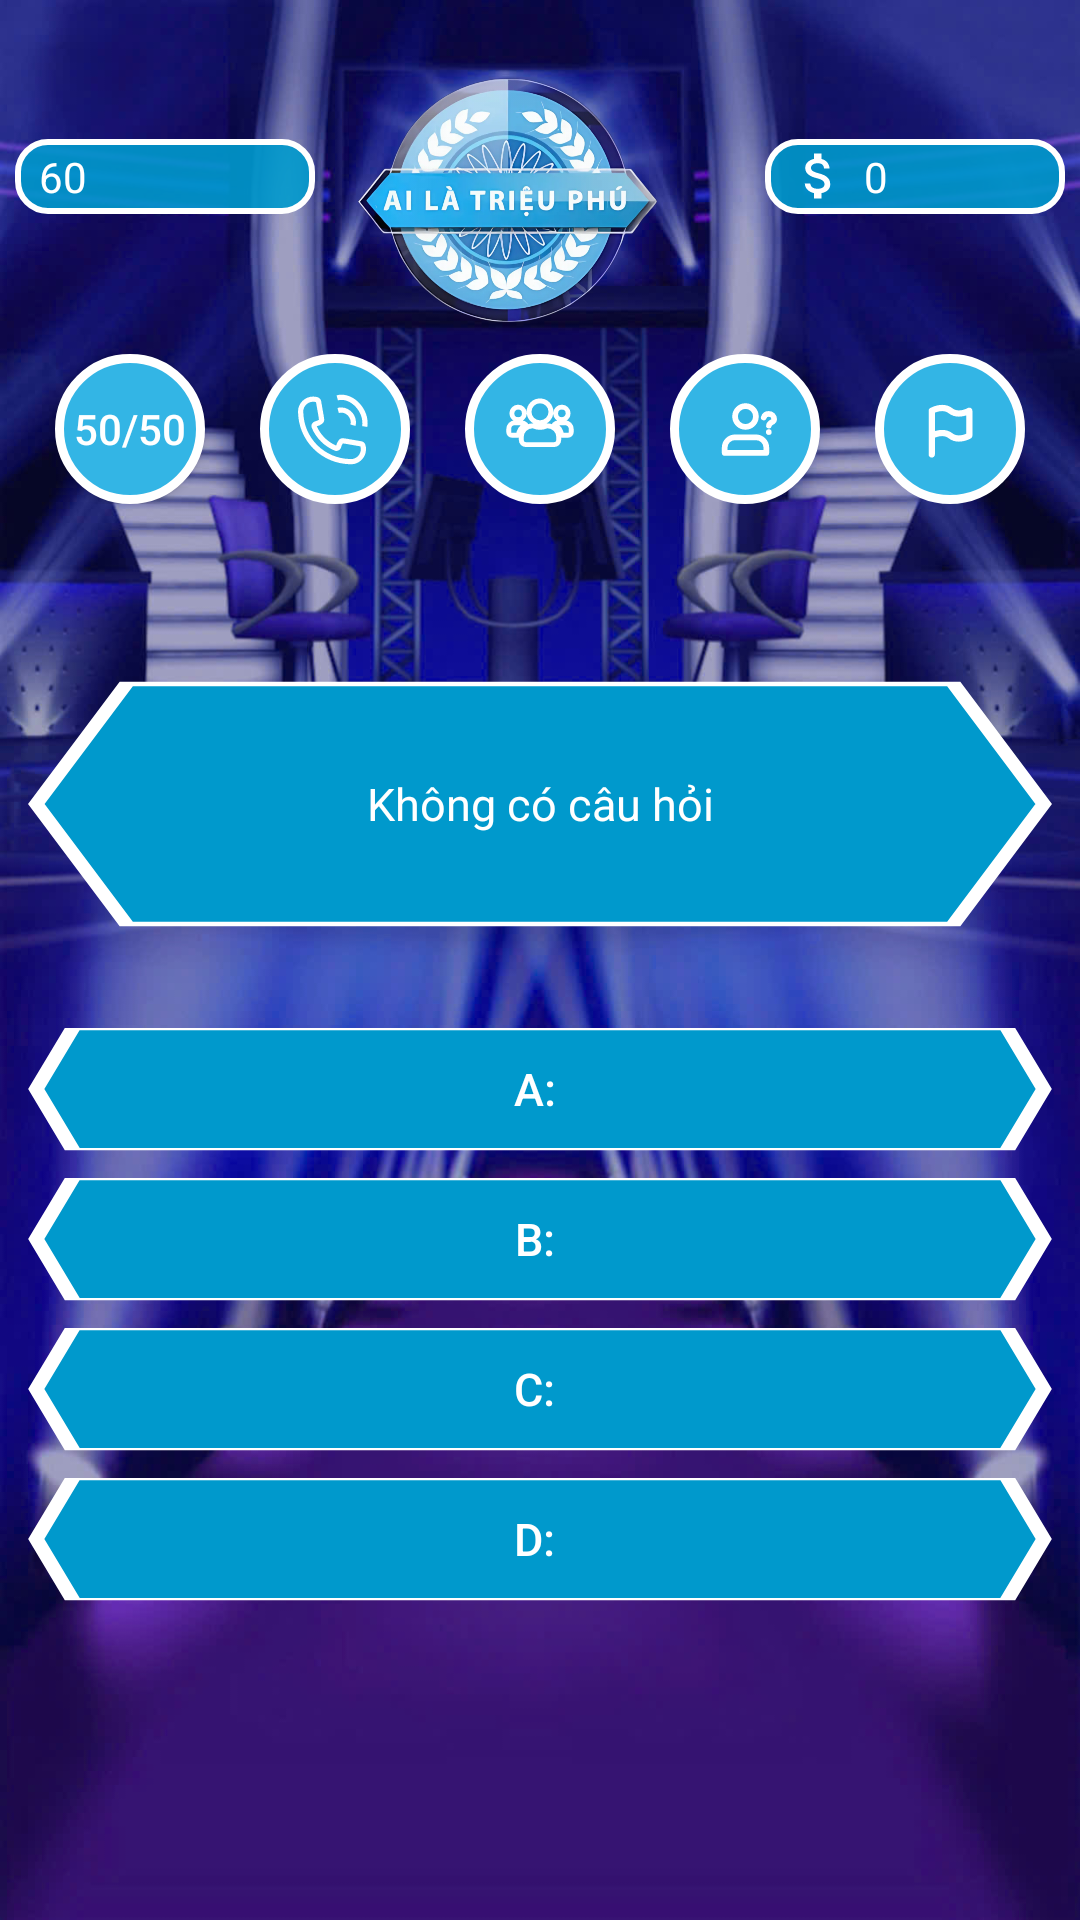

This screen was rendered from an Android layout file. Write that file and the resources it references.
<!-- AndroidManifest.xml: application theme Theme.BTL_AiLaTrieuPhu -->
<!-- res/layout/activity_start.xml -->
<?xml version="1.0" encoding="utf-8"?>
<LinearLayout xmlns:android="http://schemas.android.com/apk/res/android"
    android:layout_width="match_parent"
    android:layout_height="match_parent"
    android:background="@drawable/bg_trangchu"
    android:orientation="vertical">

    
    <LinearLayout
        android:layout_width="match_parent"
        android:layout_height="wrap_content"
        android:orientation="horizontal"
        android:gravity="center">

        <TextView
            android:id="@+id/tvTime"
            android:layout_width="100dp"
            android:background="@drawable/bg_blue_corner_10"
            android:drawableLeft="@drawable/icon_time"
            android:drawablePadding="5dp"
            android:text="60"
            android:textColor="@color/white"
            android:gravity="center_vertical"
            android:paddingLeft="8dp"
            android:layout_height="25dp"/>

        
        <ImageView
            android:layout_width="110dp"
            android:layout_height="110dp"
            android:layout_marginTop="8dp"
            android:layout_marginRight="30dp"
            android:layout_marginLeft="10dp"
            android:src="@drawable/img_logo" />

        <TextView
            android:id="@+id/tvTienThuong"
            android:layout_width="100dp"
            android:background="@drawable/bg_blue_corner_10"
            android:drawableLeft="@drawable/icon_money"
            android:drawablePadding="5dp"
            android:text="0"
            android:textColor="@color/white"
            android:gravity="center_vertical"
            android:paddingLeft="8dp"
            android:layout_height="25dp"/>
    </LinearLayout>

    
    <LinearLayout
        android:layout_width="match_parent"
        android:layout_height="wrap_content"
        android:orientation="horizontal"
        android:gravity="center">

        <Space
            android:id="@+id/space1"
            android:layout_width="0dp"
            android:layout_height="0dp"
            android:layout_weight="1" />

        <Button
            android:id="@+id/btn5050"
            android:layout_width="50dp"
            android:layout_height="50dp"
            android:text="50/50"
            android:textColor="@color/white"
            android:background="@drawable/bg_oval_blue"
            android:contentDescription="Trợ giúp 50 50" />

        <Space
            android:id="@+id/space2"
            android:layout_width="0dp"
            android:layout_height="0dp"
            android:layout_weight="1" />


        <ImageButton
            android:id="@+id/imgbtnCall"
            android:layout_width="50dp"
            android:layout_height="50dp"
            android:background="@drawable/bg_oval_blue"
            android:contentDescription="Trợ giúp gọi điện thoại cho người thân"
            android:src="@drawable/icon_call" />

        <Space
            android:id="@+id/space3"
            android:layout_width="0dp"
            android:layout_height="0dp"
            android:layout_weight="1" />


        <ImageButton
            android:id="@+id/imgbtnAskTheAudience"
            android:layout_width="50dp"
            android:layout_height="50dp"
            android:background="@drawable/bg_oval_blue"
            android:contentDescription="Trợ giúp hỏi ý kiến khán giả trong trường quay"
            android:src="@drawable/icon_users" />

        <Space
            android:id="@+id/space4"
            android:layout_width="0dp"
            android:layout_height="0dp"
            android:layout_weight="1" />


        <ImageButton
            android:id="@+id/imgbtnOnSiteAdvisory"
            android:layout_width="50dp"
            android:layout_height="50dp"
            android:background="@drawable/bg_oval_blue"
            android:contentDescription="Trợ giúp tổ tư vấn tại chỗ"
            android:src="@drawable/icon_user_question" />

        <Space
            android:id="@+id/space5"
            android:layout_width="0dp"
            android:layout_height="0dp"
            android:layout_weight="1" />


        <ImageButton
            android:id="@+id/imgbtnEndGame"
            android:layout_width="50dp"
            android:layout_height="50dp"
            android:background="@drawable/bg_oval_blue"
            android:contentDescription="Dừng cuộc chơi"
            android:src="@drawable/icon_flag" />

        <Space
            android:id="@+id/space6"
            android:layout_width="0dp"
            android:layout_height="0dp"
            android:layout_weight="1" />

    </LinearLayout>

    
    <TextView
        android:id="@+id/tvQuestion"
        android:layout_width="match_parent"
        android:layout_height="100dp"
        android:layout_marginTop="50dp"
        android:gravity="center"
        android:text="Không có câu hỏi"
        android:textColor="@color/white"
        android:textSize="15sp"
        android:padding="30dp"
        android:background="@drawable/bg_hexagon_question"/>

    
    <LinearLayout
        android:layout_width="match_parent"
        android:layout_height="wrap_content"
        android:orientation="vertical"
        android:gravity="center"
        android:layout_marginTop="20dp">

        <Button
            android:id="@+id/btnAnswerA"
            android:layout_width="match_parent"
            android:layout_height="50dp"
            android:gravity="center"
            android:text="A: "
            android:textAllCaps="false"
            android:textColor="@color/white"
            android:textSize="15sp"
            android:background="@drawable/btn_answer"/>

        <Button
            android:id="@+id/btnAnswerB"
            android:layout_width="match_parent"
            android:layout_height="50dp"
            android:gravity="center"
            android:text="B: "
            android:textAllCaps="false"
            android:textColor="@color/white"
            android:textSize="15sp"
            android:background="@drawable/btn_answer"/>

        <Button
            android:id="@+id/btnAnswerC"
            android:layout_width="match_parent"
            android:layout_height="50dp"
            android:gravity="center"
            android:text="C: "
            android:textAllCaps="false"
            android:textColor="@color/white"
            android:textSize="15sp"
            android:background="@drawable/btn_answer"/>

        <Button
            android:id="@+id/btnAnswerD"
            android:layout_width="match_parent"
            android:layout_height="50dp"
            android:gravity="center"
            android:text="D: "
            android:textAllCaps="false"
            android:textColor="@color/white"
            android:textSize="15sp"
            android:background="@drawable/btn_answer"/>

    </LinearLayout>
</LinearLayout>
<!-- resources referenced by this layout -->
<resources>
  <!-- drawable bg_blue_corner_10 (drawable) -->
  <?xml version="1.0" encoding="utf-8"?>
  <shape xmlns:android="http://schemas.android.com/apk/res/android">
      <solid android:color="#E60099CC"/>
      <corners android:radius="10dp"/>
      <stroke android:color="#fff" android:width="2dp"/>
  </shape>
  <!-- drawable bg_hexagon_question (drawable) -->
  <vector xmlns:android="http://schemas.android.com/apk/res/android"
      android:width="30dp"
      android:height="30dp"
      android:viewportWidth="20"
      android:viewportHeight="20">
    <path
        android:pathData="M2.338,
                          2L0.672,
                          10L2.338,
                          18L17.662,
                          18L19.328,
                          10L17.662,
                          2L5.338,2z"
        android:fillColor="@android:color/holo_blue_dark"
        android:strokeColor="#ffffff"
        android:strokeWidth="0.3"/>
  </vector>
  
  
  <!-- drawable bg_oval_blue (drawable) -->
  <?xml version="1.0" encoding="utf-8"?>
  <selector xmlns:android="http://schemas.android.com/apk/res/android">
      <item android:state_pressed="false">
          <shape android:shape="oval">
              <stroke
                  android:color="@android:color/white"
                  android:width="3dp" />
  
              <solid android:color="@android:color/holo_blue_light"/>
          </shape>
      </item>
  
      <item android:state_pressed="true">
          <shape android:shape="oval">
              <stroke
                  android:color="#80FFFFFF"
                  android:width="3dp" />
  
              <solid android:color="#8033B5E5"/>
          </shape>
      </item>
  </selector>
  <!-- drawable btn_answer (drawable) -->
  <?xml version="1.0" encoding="utf-8"?>
  <selector xmlns:android="http://schemas.android.com/apk/res/android">
      <item
          android:state_pressed="false"
          android:drawable="@drawable/bg_hexagon_answer"/>
  
      
      <item
          android:state_pressed="true"
          android:drawable="@drawable/bg_hexagon_answer_pressed"/>
  </selector>
  <style name="Theme.BTL_AiLaTrieuPhu" parent="Theme.AppCompat.Light.NoActionBar">
          
          <item name="colorPrimary">@color/purple_500</item>
          <item name="colorPrimaryVariant">@color/purple_700</item>
          <item name="colorOnPrimary">@color/white</item>
          
          <item name="colorSecondary">@color/teal_200</item>
          <item name="colorSecondaryVariant">@color/teal_700</item>
          <item name="colorOnSecondary">@color/black</item>
          
          <item name="android:statusBarColor">?attr/colorPrimaryVariant</item>
          
      </style>
  <!-- drawable bg_hexagon_answer (drawable) -->
  <vector xmlns:android="http://schemas.android.com/apk/res/android"
      android:width="30dp"
      android:height="30dp"
      android:viewportWidth="20"
      android:viewportHeight="20">
    <path
        android:pathData="M1.338,
                          2L0.672,
                          10L1.338,
                          18L18.662,
                          18L19.328,
                          10L18.662,
                          2L5.338,2z"
        android:fillColor="@android:color/holo_blue_dark"
        android:strokeColor="#ffffff"
        android:strokeWidth="0.3"/>
  </vector>
  <!-- drawable bg_hexagon_answer_pressed (drawable) -->
  <vector xmlns:android="http://schemas.android.com/apk/res/android"
      android:width="30dp"
      android:height="30dp"
      android:viewportWidth="20"
      android:viewportHeight="20">
    <path
        android:pathData="M1.338,
                          2L0.672,
                          10L1.338,
                          18L18.662,
                          18L19.328,
                          10L18.662,
                          2L5.338,2z"
        android:fillColor="#B30099CC"
        android:strokeColor="#ffffff"
        android:strokeWidth="0.3"/>
  </vector>
  <!-- not gathered from this repository: default colours our renderer supplied (Android Studio template values) -->
  <color name="purple_500">#FF6200EE</color>
  <color name="purple_700">#FF3700B3</color>
  <color name="teal_200">#FF03DAC5</color>
  <color name="teal_700">#FF018786</color>
  <color name="black">#FF000000</color>
  <color name="white">#FFFFFFFF</color>
</resources>
